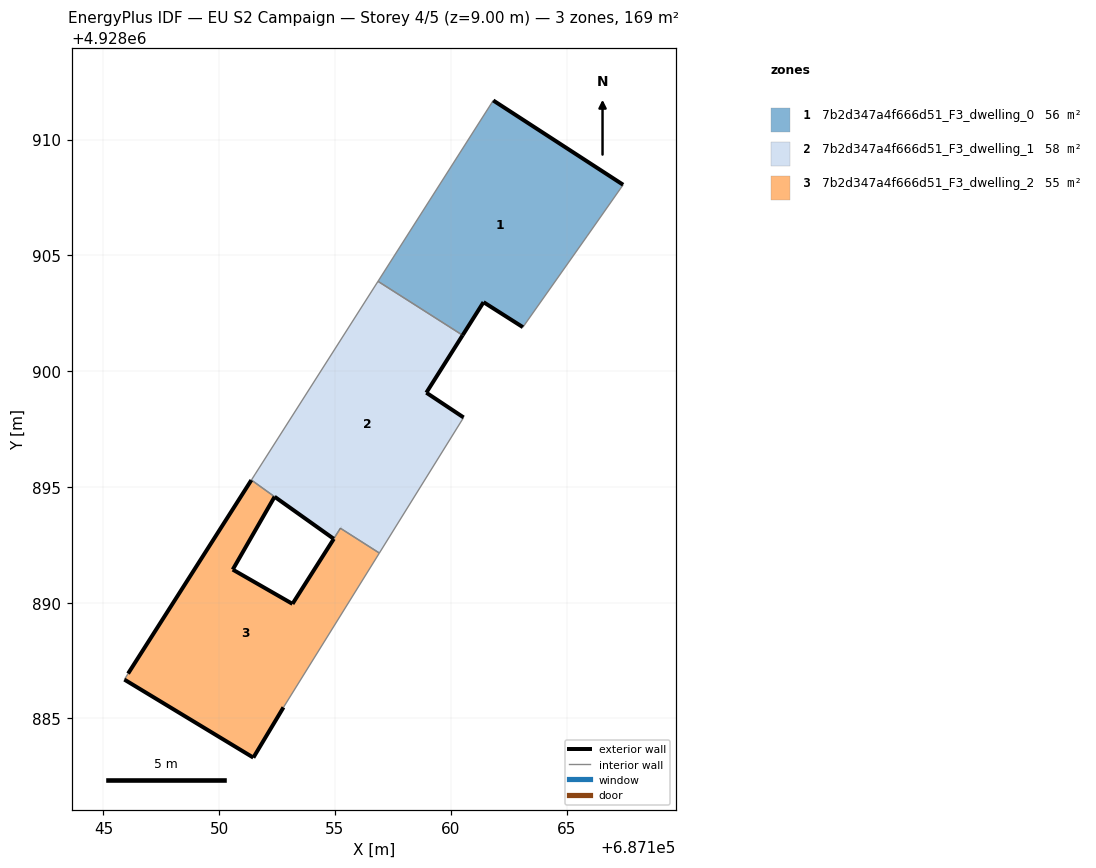
=== STOREY PLAN SPEC (per zone: floor XY polygon, exterior-wall plan segments, windows/doors) ===
zone 1: 7b2d347a4f666d51_F3_dwelling_0  (56.5 m²)
  floor: (687163.11, 4928901.90) (687165.89, 4928905.84) (687167.44, 4928908.05) (687161.83, 4928911.69) (687156.86, 4928903.88) (687160.51, 4928901.55) (687161.42, 4928902.98)
  exterior wall: (687161.83, 4928911.69) – (687167.44, 4928908.05)  [6.7 m]
  exterior wall: (687163.11, 4928901.90) – (687161.42, 4928902.98)  [2.0 m]
  exterior wall: (687161.42, 4928902.98) – (687160.51, 4928901.55)  [1.7 m]
  interior walls: 4
zone 2: 7b2d347a4f666d51_F3_dwelling_1  (58.3 m²)
  floor: (687156.92, 4928892.14) (687160.56, 4928898.00) (687158.94, 4928899.07) (687160.51, 4928901.55) (687156.86, 4928903.88) (687151.56, 4928895.56) (687151.39, 4928895.30) (687152.39, 4928894.58) (687154.94, 4928892.76) (687155.23, 4928893.21)
  exterior wall: (687160.51, 4928901.55) – (687158.94, 4928899.07)  [2.9 m]
  exterior wall: (687158.94, 4928899.07) – (687160.56, 4928898.00)  [1.9 m]
  exterior wall: (687154.94, 4928892.76) – (687152.39, 4928894.58)  [3.1 m]
  exterior wall: (687155.24, 4928893.21) – (687155.23, 4928893.21)  [0.0 m]
  interior walls: 7
zone 3: 7b2d347a4f666d51_F3_dwelling_2  (54.6 m²)
  floor: (687152.78, 4928885.48) (687156.92, 4928892.14) (687155.24, 4928893.21) (687153.17, 4928889.95) (687150.58, 4928891.43) (687152.39, 4928894.58) (687151.39, 4928895.29) (687146.06, 4928886.94) (687145.91, 4928886.68) (687151.47, 4928883.31)
  exterior wall: (687152.39, 4928894.58) – (687150.58, 4928891.43)  [3.6 m]
  exterior wall: (687150.58, 4928891.43) – (687153.17, 4928889.95)  [3.0 m]
  exterior wall: (687152.78, 4928885.48) – (687151.47, 4928883.31)  [2.5 m]
  exterior wall: (687151.47, 4928883.31) – (687145.91, 4928886.68)  [6.5 m]
  exterior wall: (687146.06, 4928886.94) – (687151.39, 4928895.29)  [9.9 m]
  exterior wall: (687153.17, 4928889.95) – (687154.95, 4928892.76)  [3.3 m]
  interior walls: 5

=== DERIVED (storey summary) ===
Building: EU S2 Campaign
Storey: 4 of 5  (floor level z = 9.00 m)
Storey gross floor area: 169.4 m²
Zones on this storey: 3
  - 7b2d347a4f666d51_F3_dwelling_0: floor 56.5 m²; exterior wall 10.4 m (31.2 m²); WWR 0.0%
  - 7b2d347a4f666d51_F3_dwelling_1: floor 58.3 m²; exterior wall 8.0 m (24.0 m²); WWR 0.0%
  - 7b2d347a4f666d51_F3_dwelling_2: floor 54.6 m²; exterior wall 28.9 m (86.6 m²); WWR 0.0%
Zone adjacency (shared interzone walls):
  - 7b2d347a4f666d51_F3_dwelling_0 ↔ 7b2d347a4f666d51_F3_dwelling_1
  - 7b2d347a4f666d51_F3_dwelling_1 ↔ 7b2d347a4f666d51_F3_dwelling_2